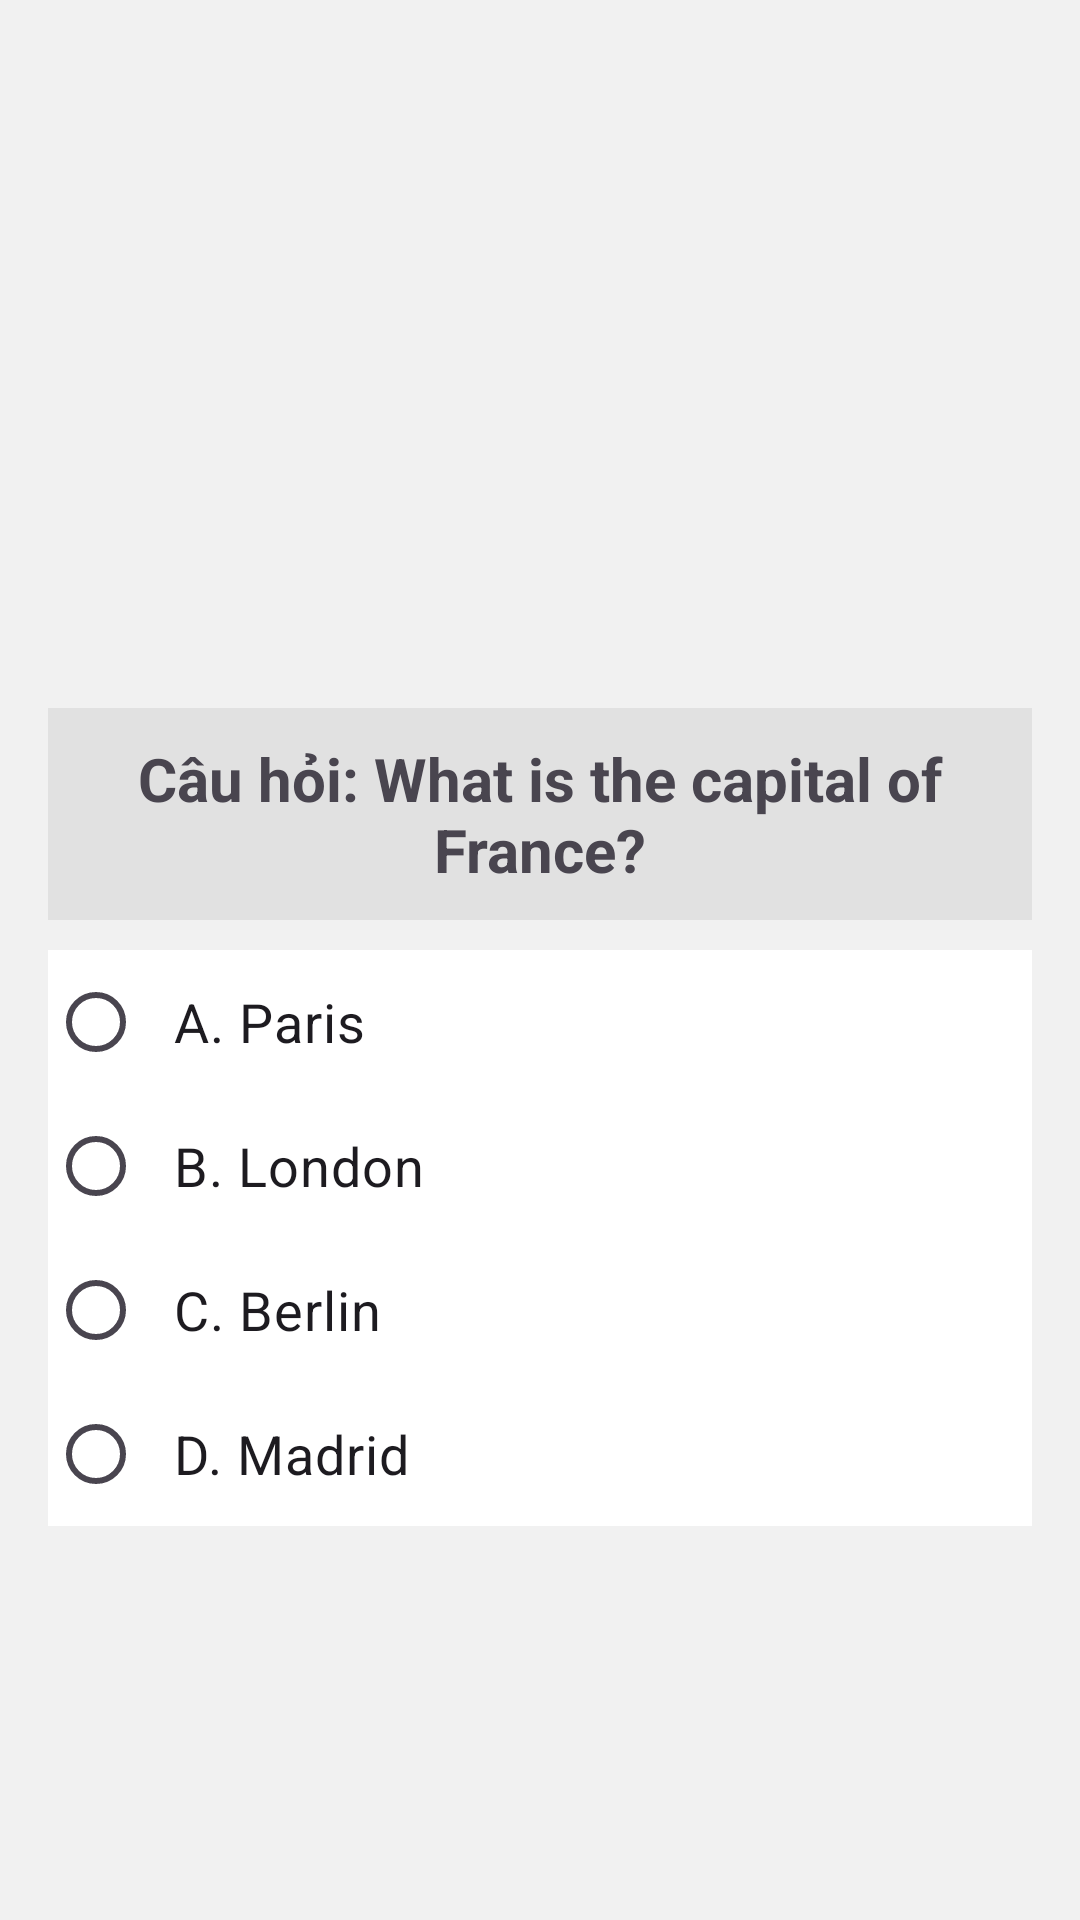

The Android layout XML behind this screen, and the referenced resources:
<!-- AndroidManifest.xml: application theme Theme.Thixemay -->
<!-- res/layout/fragment_khainiem.xml -->
<?xml version="1.0" encoding="utf-8"?>
<androidx.constraintlayout.widget.ConstraintLayout xmlns:android="http://schemas.android.com/apk/res/android"
    xmlns:app="http://schemas.android.com/apk/res-auto"
    xmlns:tools="http://schemas.android.com/tools"
    android:layout_width="match_parent"
    android:layout_height="match_parent"
    android:background="#F1F1F1">

    <ScrollView
        android:layout_width="match_parent"
        android:layout_height="match_parent"
        android:fillViewport="true">

        <LinearLayout
            android:layout_width="match_parent"
            android:layout_height="wrap_content"
            android:orientation="vertical"
            android:padding="16dp">

            
            <ImageView
                android:id="@+id/iv4"
                android:layout_width="match_parent"
                android:layout_height="200dp"
                android:layout_marginTop="10dp"
                tools:srcCompat="@tools:sample/backgrounds/scenic"/>

            
            <TextView
                android:id="@+id/cauhoi90"
                android:layout_width="match_parent"
                android:layout_height="wrap_content"
                android:text="Câu hỏi: What is the capital of France?"
                android:textSize="20sp"
                android:textStyle="bold"
                android:textAlignment="center"
                android:padding="10dp"
                android:background="#E1E1E1"
                android:layout_marginTop="10dp"/>

            
            <RadioGroup
                android:id="@+id/radioGroup1"
                android:layout_width="match_parent"
                android:layout_height="wrap_content"
                android:orientation="vertical"
                android:layout_marginTop="10dp">

                <RadioButton
                    android:id="@+id/btn1"
                    android:layout_width="match_parent"
                    android:layout_height="wrap_content"
                    android:text="A. Paris"
                    android:textSize="18sp"
                    android:padding="10dp"
                    android:background="#FFFFFF"/>

                <RadioButton
                    android:id="@+id/btn2"
                    android:layout_width="match_parent"
                    android:layout_height="wrap_content"
                    android:text="B. London"
                    android:textSize="18sp"
                    android:padding="10dp"
                    android:background="#FFFFFF"/>

                <RadioButton
                    android:id="@+id/btn3"
                    android:layout_width="match_parent"
                    android:layout_height="wrap_content"
                    android:text="C. Berlin"
                    android:textSize="18sp"
                    android:padding="10dp"
                    android:background="#FFFFFF"/>

                <RadioButton
                    android:id="@+id/btn4"
                    android:layout_width="match_parent"
                    android:layout_height="wrap_content"
                    android:text="D. Madrid"
                    android:textSize="18sp"
                    android:padding="10dp"
                    android:background="#FFFFFF"/>
            </RadioGroup>
            <TextView
                android:id="@+id/tvGiaithich"
                android:layout_width="match_parent"
                android:layout_height="wrap_content"
                android:text="Giải thích sẽ hiển thị ở đây..."
                android:textSize="18sp"
                android:textColor="#333333"
                android:padding="8dp"
                android:visibility="gone"
                android:background="#DFFFD6"
                android:layout_marginTop="10dp"/>
        </LinearLayout>
    </ScrollView>
</androidx.constraintlayout.widget.ConstraintLayout>
<!-- resources referenced by this layout -->
<resources>
  <style name="Theme.Thixemay" parent="Base.Theme.Thixemay" />
  <style name="Base.Theme.Thixemay" parent="Theme.Material3.DayNight.NoActionBar">
          
          
      </style>
</resources>
